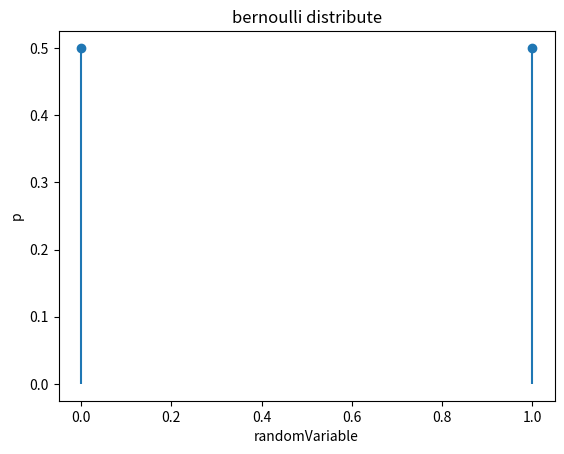

Source code (Python):
# 伯努利分布 -> 0,1 分布
import numpy as np
from scipy import stats
import matplotlib.pyplot as plt

x1 = np.arange(0, 2, 1)
print(x1)

p1 = 0.5
plist = stats.bernoulli.pmf(x1, p1)
print(plist)

plt.plot(x1, plist, marker="o", linestyle="None")
plt.vlines(x1, 0, plist)
plt.xlabel("randomVariable")
plt.ylabel("p")
plt.title("bernoulli distribute")
plt.show()
